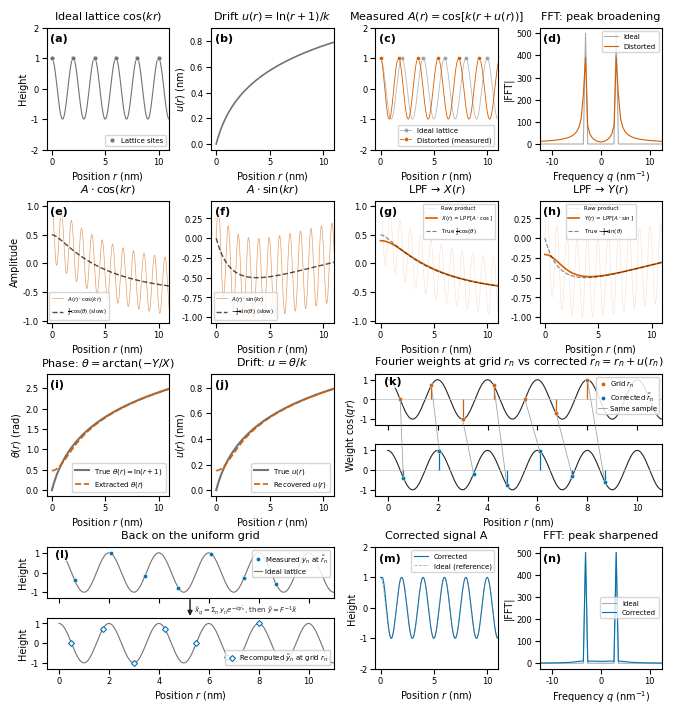

This figure's Python source: (Note: this script raises an exception after producing the figure.)
"""
Fig. 2 (assembled): Lawler-Fujita drift correction in 1D, 4x4 layout.

SUPERSEDED 2026-09-12 by fig2_drift_correction_condensed.py (3x4, eight
panels) after cold reads flagged redundant panels. Kept for reference.

Supersedes the 3x4 `fig_drift_correction_1d.py` by folding in the two
off-grid-resampling panels drafted for the June 2026 meeting action item:

  figures/fig2_nudft_resampling_panel.py  -> panel (k)
  figures/fig2_inverse_fft_panel.py       -> panel (l)

Everything is rendered in ONE matplotlib figure so panel fonts, line widths
and marker sizes cannot drift between the parent panels and the new ones, and
so the whole figure is regenerated by a single command.

Layout (4 panel rows x 4 columns; (k) and (l) each span two columns and are
internally a stacked pair of axes):

  Row 1  (a) perfect lattice      (b) drift field u(r)   (c) distorted signal   (d) FFT broadening
  Row 2  (e) A.cos(kr)            (f) A.sin(kr)          (g) LPF -> X(r)        (h) LPF -> Y(r)
  Row 3  (i) extracted theta(r)   (j) recovered u(r)     (k) kernel reassigned to x~_n  [spans 2]
  Row 4  (l) back on uniform grid [spans 2]              (m) corrected signal   (n) FFT sharpened

Panel-letter remap from the old 3x4 figure: a-j unchanged, old (k) -> (m),
old (l) -> (n); (k) and (l) are new.

Signal generation is copied verbatim from fig_drift_correction_1d.py, and the
sample positions in (k)/(l) are the ones locked in the standalone panel
scripts, so no numbers change under assembly.

Usage:
    .venv/bin/python figures/fig2_drift_correction_4x4.py
"""
import numpy as np
import matplotlib
matplotlib.use('Agg')
import matplotlib.pyplot as plt
from matplotlib.lines import Line2D
from matplotlib.patches import ConnectionPatch
from scipy.ndimage import gaussian_filter1d
import warnings
warnings.filterwarnings('ignore')

try:
    plt.rcParams['font.family'] = 'Arial'
except Exception:
    plt.rcParams['font.family'] = 'sans-serif'
plt.rcParams['font.size'] = 7
plt.rcParams['axes.labelsize'] = 7
plt.rcParams['axes.titlesize'] = 8
plt.rcParams['xtick.labelsize'] = 6
plt.rcParams['ytick.labelsize'] = 6
plt.rcParams['xtick.major.pad'] = 2
plt.rcParams['ytick.major.pad'] = 2
plt.rcParams['axes.labelpad'] = 2

# ═══════════════════════════════════════════════════════════════
# Signal generation (verbatim from fig_drift_correction_1d.py)
# ═══════════════════════════════════════════════════════════════
L = 14.0
N = 1000
d = 2.0
k = 2 * np.pi / d

x = np.linspace(0, L, N, endpoint=False)
dx = x[1] - x[0]
A_perfect = np.cos(k * x)

# Drift field: logarithmic (piezo relaxation model)
theta_fn = lambda r: np.log(r + 1)
u_fn = lambda r: theta_fn(r) / k
A_distorted = np.cos(k * x + theta_fn(x))

# Lock-in demodulation
ref_cos = np.cos(k * x)
ref_sin = np.sin(k * x)
prod_cos = A_distorted * ref_cos
prod_sin = A_distorted * ref_sin

# Low-pass filter
sigma_pixels = 80
X_r = gaussian_filter1d(prod_cos, sigma=sigma_pixels)
Y_r = gaussian_filter1d(prod_sin, sigma=sigma_pixels)

# Phase extraction
theta_extracted = np.unwrap(np.arctan2(-Y_r, X_r))
u_extracted = theta_extracted / k

# Correction
r_tilde = x + u_extracted
A_corrected = np.interp(x, r_tilde, A_distorted)

# FFTs
# Angular wavevector (rad/nm), so the lattice peak sits at q = k = pi nm^-1
# and q means the same thing on the FFT axes as in the cos(qr) of panel (k).
# (Was cycles/nm, peak at 0.5, which a cold read flagged as a second 'q'.)
freqs = 2 * np.pi * np.fft.fftshift(np.fft.fftfreq(N, d=dx))
fft_perfect = np.abs(np.fft.fftshift(np.fft.fft(A_perfect)))
fft_distorted = np.abs(np.fft.fftshift(np.fft.fft(A_distorted)))
fft_corrected = np.abs(np.fft.fftshift(np.fft.fft(A_corrected)))

# Atom positions
atoms_perfect = np.arange(0, 11, d)
# Where each ideal site a appears in the recording: the r with r + u(r) = a
# (exact inverse of the r~ = r + u(r) map, not the first-order a - u(a)).
atoms_distorted = np.interp(atoms_perfect, x + u_fn(x), x)

# ═══════════════════════════════════════════════════════════════
# Sample positions for the resampling panels (k), (l)
# Symbols (2026-09-07, aligned with paper/main.tex Eq. BPDN): positions are
# r_n / r~_n in labels and caption (r = position, as in the caption of
# panels a-j; x is the Fourier-coefficient vector in the manuscript), the
# coefficients are x_q / x~_q, and the inverse transform is F^{-1}. The
# array names below (x_n, x_corr) predate that and are left as-is.
# Locked in figures/fig2_nudft_resampling_panel.py: spacing 1.25 nm avoids
# multiples of the period d (else every sample sits at the same phase of the
# mode); range capped at 8.0 so the legends never cover a marker.
# ═══════════════════════════════════════════════════════════════
x_n = np.arange(0.5, 8.1, 1.25)
x_corr = x_n + u_fn(x_n)          # Fig. 2 convention: x~_n = x_n + u(x_n)

x_dense = np.linspace(0, 11, 1200)
mode_dense = np.cos(k * x_dense)

y_kernel_grid = np.cos(k * x_n)      # (k) top: mode value at nominal x_n
y_kernel_corr = np.cos(k * x_corr)   # (k) bottom: mode value at corrected x~_n
y_reg = np.cos(k * x_corr)           # (l) top: measured y_n placed at x~_n
y_out = np.cos(k * x_n)              # (l) bottom: recomputed on-grid values y~_n

# Colour roles (2026-09-07): the original red/green pair for distorted vs
# corrected fails the lab's no-red-green rule (Hoffman figure conventions).
# Replaced with the Okabe-Ito vermillion/blue pair, which stays distinct
# under protanopia and deuteranopia, and the ideal-lattice reference moved
# to neutral grey. Row 2 (lock-in channels) is also vermillion: every curve
# there is computed from the uncorrected signal, and colour encodes only
# before/after correction in this figure (channel is named per panel).
uncorr_color = '#D55E00'   # Okabe-Ito vermillion: "distorted / measured"
corr_color = '#0072B2'     # Okabe-Ito blue:       "corrected"
ref_color = '0.45'         # neutral grey:         "perfect / ideal reference"
mode_color = '0.15'
link_color = '0.55'

# ═══════════════════════════════════════════════════════════════
# Figure layout
# ═══════════════════════════════════════════════════════════════
# Explicit geometry rather than tight/constrained layout.
#
# Observed on this figure (matplotlib 3.11.1): with constrained layout, via
# either `constrained_layout=True` + the deprecated
# Figure.set_constrained_layout_pads() or `layout='constrained'` +
# fig.get_layout_engine().set(), each row's panel titles landed on top of the
# previous row's tick labels, and the two variants rendered at the same output
# size. Explicit margins below produce correct spacing.
#
# NOT verified: why the engine misbehaves here. The plausible cause is the
# spanning cells that contain their own nested gridspec, but no diagnostic was
# run, and the blanket warnings.filterwarnings('ignore') above would hide any
# "not applied" message matplotlib emits. If you want the real answer, rerun
# both variants with warnings enabled and compare hashes; do not treat the
# nested-gridspec explanation as established.
#
# Fixed margins are also version-independent, which matters because this repo
# runs matplotlib 3.10.8 locally.
fig = plt.figure(figsize=(6.67, 7.1))
gs = fig.add_gridspec(
    4, 4,
    left=0.072, right=0.995, bottom=0.052, top=0.955,
    hspace=0.42, wspace=0.34,
)

xlim_signal = (-0.5, 11)
xlim_fft = (-4 * np.pi, 4 * np.pi)   # same span as the old (-2, 2) cycles/nm
XLABEL_POS = r'Position $r$ (nm)'
XLABEL_FREQ = r'Frequency $q$ (nm$^{-1}$)'


def label_panel(ax, letter, x=0.03, y=0.95):
    ax.text(x, y, f'({letter})', transform=ax.transAxes,
            fontsize=8, fontweight='bold', va='top', ha='left',
            bbox=dict(facecolor='white', edgecolor='none', alpha=0.7, pad=1))


def stacked_pair(subspec, curve_color=mode_color):
    """Two vertically stacked, x-shared axes inside one grid cell.

    Used for (k) and (l), which each show the same abscissa twice (one frame
    per assignment of the samples). hspace matches the 0.38 locked in the
    standalone panel scripts.
    """
    inner = subspec.subgridspec(2, 1, hspace=0.38)
    ax_top = fig.add_subplot(inner[0])
    ax_bot = fig.add_subplot(inner[1], sharex=ax_top)
    ax_top.tick_params(labelbottom=False)
    for ax in (ax_top, ax_bot):
        ax.plot(x_dense, mode_dense, color=curve_color, lw=0.8, zorder=1)
        ax.set_xlim(*xlim_signal)
        ax.set_ylim(-1.3, 1.3)
        ax.set_yticks([-1, 0, 1])
    return ax_top, ax_bot


# ── Row 1: Setup + diagnostic FFT ────────────────────────────

# (a) Perfect lattice
ax_a = fig.add_subplot(gs[0, 0])
ax_a.plot(x, A_perfect, color=ref_color, lw=0.8)
# Lattice-site dots sit ON the peaks (2026-09-07 cold-read fix: on the zero
# line they read as unexplained tick marks).
ax_a.plot(atoms_perfect, np.cos(k * atoms_perfect), 'o', color=ref_color,
          ms=3.5, mec='white', mew=0.4, zorder=5, label='Lattice sites')
ax_a.legend(fontsize=5, loc='lower right', handlelength=1.0)
ax_a.set_xlim(*xlim_signal)
ax_a.set_xlabel(XLABEL_POS)
ax_a.set_ylim(-2, 2)
ax_a.set_ylabel('Height')
ax_a.set_title(r"Ideal lattice $\cos(kr)$")
label_panel(ax_a, 'a')

# (b) Drift field u(r)
ax_b = fig.add_subplot(gs[0, 1])
# Same grey as every other 'true / ideal' curve (a, c, i, j, m); was black.
ax_b.plot(x, u_fn(x), color=ref_color, lw=1.2)
ax_b.set_xlim(*xlim_signal)
ax_b.set_xlabel(XLABEL_POS)
ax_b.set_ylabel('$u(r)$ (nm)')
ax_b.set_title(r"Drift $u(r)=\ln(r+1)/k$")
label_panel(ax_b, 'b')

# (c) Distorted signal overlaid
ax_c = fig.add_subplot(gs[0, 2])
ax_c.plot(x, A_perfect, color=ref_color, alpha=0.5, lw=0.6, label='Ideal lattice')
ax_c.plot(x, A_distorted, color=uncorr_color, lw=0.6, label='Distorted (measured)')
ax_c.plot(atoms_perfect, np.cos(k * atoms_perfect), 'o', color=ref_color,
          alpha=0.6, ms=3, mec='white', mew=0.4, zorder=4)
ax_c.plot(atoms_distorted, np.interp(atoms_distorted, x, A_distorted), 'o',
          color=uncorr_color, ms=3, mec='white', mew=0.4, zorder=5)
# Per-atom displacement arrows removed (2026-09-07): at this panel size the
# shafts were sub-point, leaving unexplained arrowheads on the curve peaks,
# and the displacement is already shown by the curve offset and the dot pairs.
ax_c.set_xlim(*xlim_signal)
ax_c.set_xlabel(XLABEL_POS)
ax_c.set_ylim(-2, 2)
# Legend handles show line + dot so the site markers are explained by the
# two existing entries rather than two extra ones.
ax_c.legend([Line2D([], [], color=ref_color, alpha=0.6, lw=0.6, marker='o', ms=3, mec='white', mew=0.4),
             Line2D([], [], color=uncorr_color, lw=0.6, marker='o', ms=3, mec='white', mew=0.4)],
            ['Ideal lattice', 'Distorted (measured)'],
            fontsize=5, loc='lower right', handlelength=1.6)
ax_c.set_title(r"Measured $A(r)=\cos[k(r+u(r))]$")
label_panel(ax_c, 'c')

# (d) FFT: perfect vs distorted
ax_d = fig.add_subplot(gs[0, 3])
ax_d.plot(freqs, fft_perfect, color=ref_color, lw=0.8, alpha=0.6, label='Ideal')
ax_d.plot(freqs, fft_distorted, color=uncorr_color, lw=0.8, label='Distorted')
ax_d.set_xlim(*xlim_fft)
ax_d.set_xlabel(XLABEL_FREQ)
ax_d.set_ylabel('|FFT|')
ax_d.legend(fontsize=5)
ax_d.set_title("FFT: peak broadening")
label_panel(ax_d, 'd')


# ── Row 2: Lock-in demodulation pipeline ─────────────────────

# (e) cos lock-in product (raw)
ax_e = fig.add_subplot(gs[1, 0])
ax_e.plot(x, prod_cos, color=uncorr_color, lw=0.5, alpha=0.6, label=r'$A(r) \cdot \cos(kr)$')
ax_e.plot(x, 0.5 * np.cos(theta_fn(x)), 'k--', lw=1, alpha=0.7,
          label=r'$\frac{1}{2}\cos(\theta)$ (slow)')
ax_e.set_xlim(*xlim_signal)
ax_e.set_xlabel(XLABEL_POS)
ax_e.set_ylabel('Amplitude')
ax_e.legend(fontsize=4, loc='lower left')
ax_e.set_title(r"$A \cdot \cos(kr)$")
label_panel(ax_e, 'e')

# (f) sin lock-in product (raw)
ax_f = fig.add_subplot(gs[1, 1])
ax_f.plot(x, prod_sin, color=uncorr_color, lw=0.5, alpha=0.6, label=r'$A(r) \cdot \sin(kr)$')
ax_f.plot(x, -0.5 * np.sin(theta_fn(x)), 'k--', lw=1, alpha=0.7,
          label=r'$-\frac{1}{2}\sin(\theta)$ (slow)')
ax_f.set_xlim(*xlim_signal)
ax_f.set_xlabel(XLABEL_POS)
ax_f.legend(fontsize=4, loc='lower left')
ax_f.set_title(r"$A \cdot \sin(kr)$")
label_panel(ax_f, 'f')

# (g) Filtered cos → X(r)
ax_g = fig.add_subplot(gs[1, 2])
ax_g.plot(x, prod_cos, color=uncorr_color, alpha=0.2, lw=0.4, label='Raw product')
ax_g.plot(x, X_r, color=uncorr_color, lw=1.2, label=r'$X(r)$ = LPF[$A \cdot \cos$]')
ax_g.plot(x, 0.5 * np.cos(theta_fn(x)), 'k--', lw=0.8, alpha=0.5,
          label=r'True $\frac{1}{2}\cos(\theta)$')
ax_g.set_xlim(*xlim_signal)
ax_g.set_xlabel(XLABEL_POS)
ax_g.legend(fontsize=4)
ax_g.set_title("LPF → $X(r)$")
label_panel(ax_g, 'g')

# (h) Filtered sin → Y(r)
ax_h = fig.add_subplot(gs[1, 3])
ax_h.plot(x, prod_sin, color=uncorr_color, alpha=0.2, lw=0.4, label='Raw product')
ax_h.plot(x, Y_r, color=uncorr_color, lw=1.2, label=r'$Y(r)$ = LPF[$A \cdot \sin$]')
ax_h.plot(x, -0.5 * np.sin(theta_fn(x)), 'k--', lw=0.8, alpha=0.5,
          label=r'True $-\frac{1}{2}\sin(\theta)$')
ax_h.set_xlim(*xlim_signal)
ax_h.set_xlabel(XLABEL_POS)
ax_h.legend(fontsize=4)
ax_h.set_title("LPF → $Y(r)$")
label_panel(ax_h, 'h')


# ── Row 3: Phase extraction, drift recovery, kernel reassignment ──

# (i) Extracted phase θ(r)
ax_i = fig.add_subplot(gs[2, 0])
ax_i.plot(x, theta_fn(x), color=ref_color, lw=1.5,
          label=r'True $\theta(r) = \ln(r+1)$')
ax_i.plot(x, theta_extracted, color=uncorr_color, ls='--', lw=1.2, label=r'Extracted $\theta(r)$')
ax_i.set_xlim(*xlim_signal)
ax_i.set_xlabel(XLABEL_POS)
ax_i.set_ylabel(r'$\theta(r)$ (rad)')
ax_i.legend(fontsize=5)
ax_i.set_title(r"Phase: $\theta = \arctan(-Y/X)$")
label_panel(ax_i, 'i')

# (j) Recovered drift field
ax_j = fig.add_subplot(gs[2, 1])
ax_j.plot(x, u_fn(x), color=ref_color, lw=1.5, label='True $u(r)$')
ax_j.plot(x, u_extracted, color=uncorr_color, ls='--', lw=1.2, label='Recovered $u(r)$')
ax_j.set_xlim(*xlim_signal)
ax_j.set_xlabel(XLABEL_POS)
ax_j.set_ylabel('$u(r)$ (nm)')
ax_j.legend(fontsize=5)
ax_j.set_title("Drift: $u = \\theta / k$")
label_panel(ax_j, 'j')

# (k) Off-grid resampling: the same measured value, two assigned coordinates.
# Dots are evaluations of the MODE, not the measured data (independent-review
# catch, 2026-08-09); the caption must say so.
#
# Drawn as STEMS (zero baseline + vertical line + dot), not bare dots on the
# curve. Bare dots read as "samples of a signal", which is the idiom (l)
# uses for the measured heights; since the (k)-bottom and (l)-top arrays are
# numerically identical in this single-mode toy, the two frames were
# indistinguishable. Stems read as "a discrete sequence of coefficients",
# which is what these are (2026-09-07, Socratic walk-through with Marcos).
ax_k_top, ax_k_bot = stacked_pair(gs[2, 2:4])
for ax, xs, ys, c in ((ax_k_top, x_n, y_kernel_grid, uncorr_color),
                      (ax_k_bot, x_corr, y_kernel_corr, corr_color)):
    ax.axhline(0, color='0.75', lw=0.5, zorder=1)
    ax.vlines(xs, 0, ys, color=c, lw=0.9, zorder=4)
    ax.plot(xs, ys, 'o', ms=3, color=c, mec='white', mew=0.3, zorder=5)
# One y-label for the pair, centred on the gap between the frames: at 7 pt
# the label is taller than a single frame, so per-frame copies collide.
ax_k_top.set_ylabel(r'Weight $\cos(qr)$')
ax_k_top.yaxis.set_label_coords(-0.06, -0.19)
ax_k_bot.set_xlabel(XLABEL_POS)
ax_k_top.set_title(r"Fourier weights at grid $r_n$ vs corrected $\tilde{r}_n = r_n + u(r_n)$")
label_panel(ax_k_top, 'k')

h_grid = Line2D([], [], marker='o', ls='none', ms=3, color=uncorr_color,
                mec='white', mew=0.3)
h_corr = Line2D([], [], marker='o', ls='none', ms=3, color=corr_color,
                mec='white', mew=0.3)
h_link = Line2D([], [], color=link_color, lw=0.55)
ax_k_top.legend([h_grid, h_corr, h_link],
                [r'Grid $r_n$', r'Corrected $\tilde{r}_n$', 'Same sample'],
                fontsize=5, loc='upper right', framealpha=0.85,
                borderpad=0.3, handletextpad=0.4, handlelength=1.2,
                labelspacing=0.25)

# Connector lines: same sample, reassigned coordinate. Data coords on both
# ends, so they survive any layout change.
for xg, yg, xc, yc in zip(x_n, y_kernel_grid, x_corr, y_kernel_corr):
    fig.add_artist(ConnectionPatch(
        xyA=(xg, yg), coordsA=ax_k_top.transData,
        xyB=(xc, yc), coordsB=ax_k_bot.transData,
        color=link_color, lw=0.55, alpha=0.85, zorder=2,
    ))


# ── Row 4: Return to the uniform grid, then the corrected result ──

# (l) The inverse transform is GLOBAL: no per-sample connectors, one bold
# arrow instead (deliberate contrast with (k)).
# The thin curve in (l) is the ideal lattice REFERENCE (grey, as in a, c, m),
# not the kernel of (k), which stays dark. Cold-read fix, 2026-09-07.
ax_l_top, ax_l_bot = stacked_pair(gs[3, 0:2], curve_color=ref_color)
ax_l_top.plot(x_corr, y_reg, 'o', ms=3, color=corr_color,
              mec='white', mew=0.3, zorder=5)
ax_l_bot.plot(x_n, y_out, 'D', ms=3, mfc='white', mec=corr_color,
              mew=0.8, zorder=5)
ax_l_top.set_ylabel('Height')
ax_l_bot.set_ylabel('Height')
ax_l_bot.set_xlabel(XLABEL_POS)
ax_l_top.set_title("Back on the uniform grid")
label_panel(ax_l_top, 'l')

h_reg = Line2D([], [], marker='o', ls='none', ms=3, color=corr_color,
               mec='white', mew=0.3)
h_out = Line2D([], [], marker='D', ls='none', ms=3, mfc='white',
               mec=corr_color, mew=0.8)
h_ideal = Line2D([], [], color=ref_color, lw=0.8)
ax_l_top.legend([h_reg, h_ideal], [r'Measured $y_n$ at $\tilde{r}_n$', 'Ideal lattice'],
                fontsize=5, loc='upper right', framealpha=0.85,
                borderpad=0.3, handletextpad=0.4, handlelength=1.2)
ax_l_bot.legend([h_out], [r'Recomputed $\tilde{y}_n$ at grid $r_n$'],
                fontsize=5, loc='lower right', framealpha=0.85,
                borderpad=0.3, handletextpad=0.4, handlelength=1.2)

# Single bold arrow spanning the gap between the two frames of (l). Axes
# fractions, so it tracks the axes wherever constrained_layout puts them.
# The arrow carries BOTH steps that happen between the frames: the forward
# sum over the registered samples, then the ordinary inverse transform.
# Was labelled 'inverse FFT' only, which a cold read flagged as incomplete
# (2026-09-07). Arrow moved left to make room for the two-line label.
# One line only: the inter-frame gap is ~14 pt and the top frame's tick
# marks use 4 of them, so a two-line label (tried) collides with both frames.
_x_arrow = 0.50
fig.add_artist(ConnectionPatch(
    xyA=(_x_arrow, -0.03), coordsA='axes fraction', axesA=ax_l_top,
    xyB=(_x_arrow, 1.03), coordsB='axes fraction', axesB=ax_l_bot,
    arrowstyle='-|>', color='0.15', lw=1.1,
    shrinkA=0, shrinkB=0, mutation_scale=7, zorder=6,
))
ax_l_top.text(_x_arrow + 0.015, -0.23,
              r'$\tilde{x}_q=\Sigma_n\, y_n e^{-iq\tilde{r}_n}$, then $\tilde{y}=F^{-1}\tilde{x}$',
              transform=ax_l_top.transAxes, fontsize=5, color='0.15',
              ha='left', va='center', zorder=6)

# (m) Corrected signal  [old panel (k)]
ax_m = fig.add_subplot(gs[3, 2])
ax_m.plot(x, A_corrected, color=corr_color, lw=0.8, label='Corrected')
ax_m.plot(x, A_perfect, color=ref_color, alpha=0.6, lw=0.6, ls='--',
          label='Ideal (reference)')
ax_m.set_xlim(*xlim_signal)
ax_m.set_ylim(-2, 2)
ax_m.set_ylabel('Height')
ax_m.set_xlabel(XLABEL_POS)
ax_m.legend(fontsize=5)
ax_m.set_title("Corrected signal A")
label_panel(ax_m, 'm')

# (n) FFT of corrected A  [old panel (l)]
ax_n = fig.add_subplot(gs[3, 3])
ax_n.plot(freqs, fft_perfect, color=ref_color, alpha=0.6, lw=0.8, label='Ideal')
ax_n.plot(freqs, fft_corrected, color=corr_color, lw=0.8, label='Corrected')
ax_n.set_xlim(*xlim_fft)
ax_n.set_ylabel('|FFT|')
ax_n.set_xlabel(XLABEL_FREQ)
ax_n.legend(fontsize=5)
ax_n.set_title("FFT: peak sharpened")
label_panel(ax_n, 'n')


# ── Save ──────────────────────────────────────────────────────
outpath = 'figures/fig2_drift_correction_4x4.pdf'
fig.savefig(outpath, dpi=300)
fig.savefig('figures/fig2_drift_correction_4x4.png', dpi=200)
print(f"Saved {outpath} and .png")
